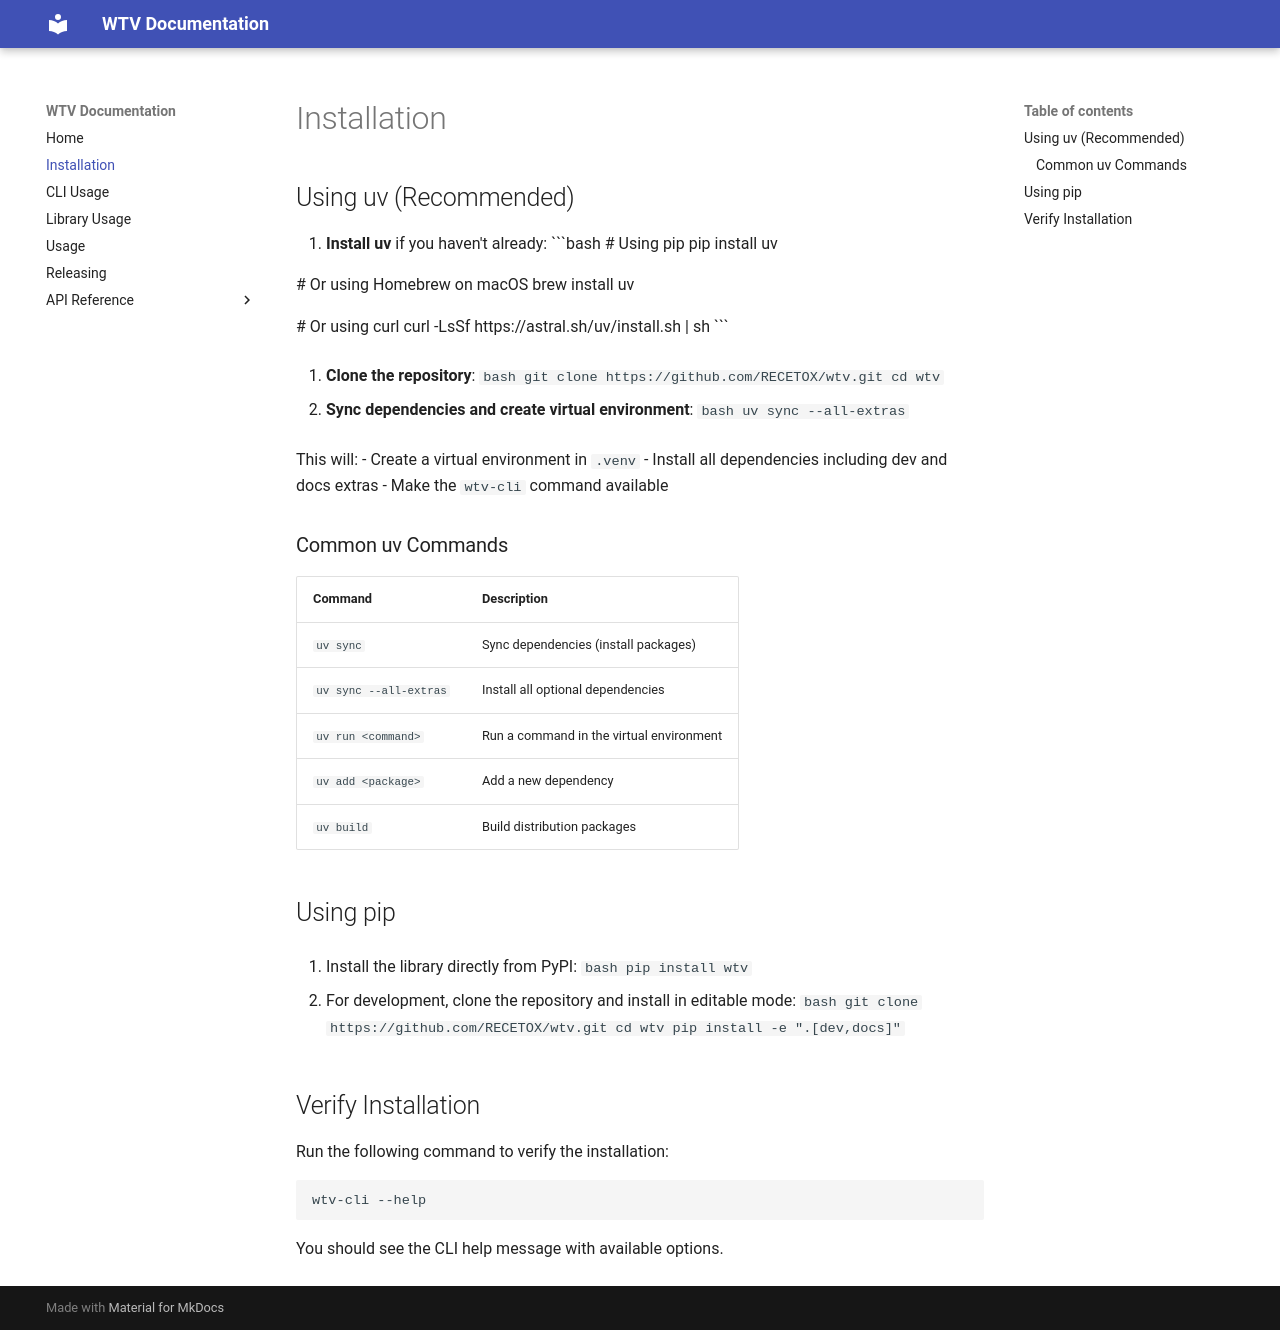

repository: RECETOX/wtv · page: installation/index.html · generator: mkdocs

# Installation

## Using uv (Recommended)

1. **Install uv** if you haven't already:
   ```bash
   # Using pip
   pip install uv

   # Or using Homebrew on macOS
   brew install uv

   # Or using curl
   curl -LsSf https://astral.sh/uv/install.sh | sh
   ```

2. **Clone the repository**:
   ```bash
   git clone https://github.com/RECETOX/wtv.git
   cd wtv
   ```

3. **Sync dependencies and create virtual environment**:
   ```bash
   uv sync --all-extras
   ```

This will:
- Create a virtual environment in `.venv`
- Install all dependencies including dev and docs extras
- Make the `wtv-cli` command available

### Common uv Commands

| Command | Description |
|---------|-------------|
| `uv sync` | Sync dependencies (install packages) |
| `uv sync --all-extras` | Install all optional dependencies |
| `uv run <command>` | Run a command in the virtual environment |
| `uv add <package>` | Add a new dependency |
| `uv build` | Build distribution packages |

## Using pip

1. Install the library directly from PyPI:
   ```bash
   pip install wtv
   ```

2. For development, clone the repository and install in editable mode:
   ```bash
   git clone https://github.com/RECETOX/wtv.git
   cd wtv
   pip install -e ".[dev,docs]"
   ```

## Verify Installation

Run the following command to verify the installation:

```bash
wtv-cli --help
```

You should see the CLI help message with available options.
